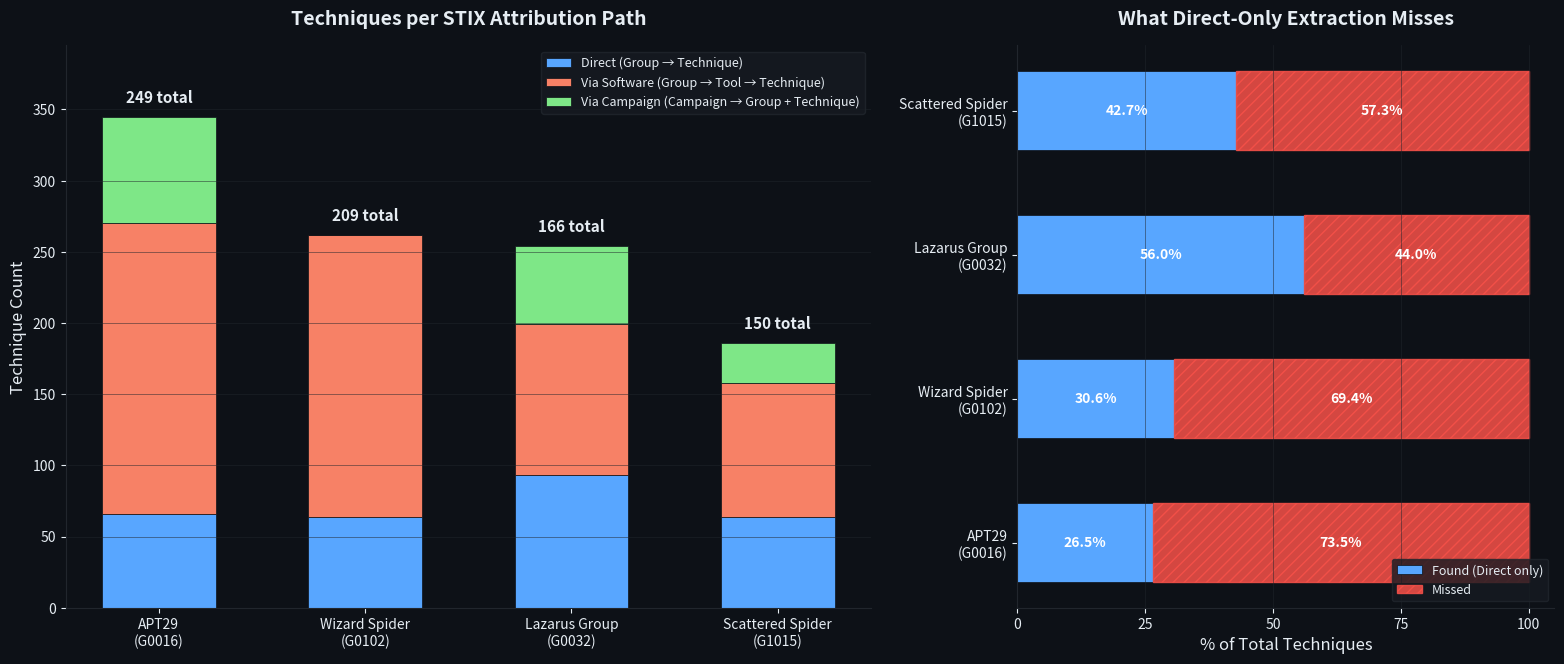

Python code for this plot:
#!/usr/bin/env python3
"""
Generate a chart showing MITRE ATT&CK technique counts per attribution path
for key threat groups. Demonstrates why three-path extraction matters.

Data sourced from Archer's mitre_procedures.csv (STIX 2.1, ATT&CK v18.1).
"""

import matplotlib.pyplot as plt
import matplotlib.ticker as ticker
import numpy as np

# --- Real data from mitre_procedures.csv ---
groups = ["APT29\n(G0016)", "Wizard Spider\n(G0102)", "Lazarus Group\n(G0032)", "Scattered Spider\n(G1015)"]
direct =    [66,  64,  93,  64]
software =  [204, 198, 106, 94]
campaign =  [75,  0,   55,  28]
total =     [249, 209, 166, 150]

# What a naive (direct-only) tool would find
naive_pct = [round(d / t * 100, 1) for d, t in zip(direct, total)]
missed_pct = [round(100 - p, 1) for p in naive_pct]

# --- Chart 1: Stacked bar — techniques by attribution path ---
fig, (ax1, ax2) = plt.subplots(1, 2, figsize=(16, 7), gridspec_kw={"width_ratios": [3, 2]})
fig.patch.set_facecolor("#0d1117")

x = np.arange(len(groups))
bar_width = 0.55

colors = {
    "direct":   "#58a6ff",
    "software": "#f78166",
    "campaign": "#7ee787",
    "bg":       "#0d1117",
    "text":     "#e6edf3",
    "grid":     "#21262d",
    "accent":   "#f0883e",
}

# Stacked bars
bars1 = ax1.bar(x, direct, bar_width, label="Direct (Group → Technique)",
                color=colors["direct"], edgecolor=colors["bg"], linewidth=0.5)
bars2 = ax1.bar(x, software, bar_width, bottom=direct,
                label="Via Software (Group → Tool → Technique)",
                color=colors["software"], edgecolor=colors["bg"], linewidth=0.5)
bars3 = ax1.bar(x, campaign, bar_width, bottom=[d + s for d, s in zip(direct, software)],
                label="Via Campaign (Campaign → Group + Technique)",
                color=colors["campaign"], edgecolor=colors["bg"], linewidth=0.5)

# Total labels on top
for i, t in enumerate(total):
    stack_top = direct[i] + software[i] + campaign[i]
    ax1.text(i, stack_top + 8, f"{t} total",
             ha="center", va="bottom", fontsize=11, fontweight="bold", color=colors["text"])

ax1.set_xticks(x)
ax1.set_xticklabels(groups, fontsize=10, color=colors["text"])
ax1.set_ylabel("Technique Count", fontsize=12, color=colors["text"])
ax1.set_title("Techniques per STIX Attribution Path", fontsize=14, fontweight="bold",
              color=colors["text"], pad=15)
ax1.legend(loc="upper right", fontsize=9, facecolor="#161b22", edgecolor=colors["grid"],
           labelcolor=colors["text"])
ax1.set_facecolor(colors["bg"])
ax1.tick_params(colors=colors["text"])
ax1.spines["top"].set_visible(False)
ax1.spines["right"].set_visible(False)
ax1.spines["left"].set_color(colors["grid"])
ax1.spines["bottom"].set_color(colors["grid"])
ax1.yaxis.set_major_locator(ticker.MultipleLocator(50))
ax1.set_ylim(0, max(d + s + c for d, s, c in zip(direct, software, campaign)) + 50)
ax1.grid(axis="y", color=colors["grid"], linewidth=0.5, alpha=0.7)

# --- Chart 2: Coverage gap — what direct-only tools miss ---
bars_found = ax2.barh(x, naive_pct, bar_width, label="Found (Direct only)",
                      color=colors["direct"], edgecolor=colors["bg"], linewidth=0.5)
bars_missed = ax2.barh(x, missed_pct, bar_width, left=naive_pct, label="Missed",
                       color="#f8514966", edgecolor="#f85149", linewidth=1.0,
                       hatch="///", alpha=0.85)

# Percentage labels
for i in range(len(groups)):
    ax2.text(naive_pct[i] / 2, i, f"{naive_pct[i]}%",
             ha="center", va="center", fontsize=10, fontweight="bold", color="white")
    if missed_pct[i] > 0:
        ax2.text(naive_pct[i] + missed_pct[i] / 2, i, f"{missed_pct[i]}%",
                 ha="center", va="center", fontsize=10, fontweight="bold", color="white")

ax2.set_yticks(x)
ax2.set_yticklabels(groups, fontsize=10, color=colors["text"])
ax2.set_xlabel("% of Total Techniques", fontsize=12, color=colors["text"])
ax2.set_title("What Direct-Only Extraction Misses", fontsize=14, fontweight="bold",
              color=colors["text"], pad=15)
ax2.legend(loc="lower right", fontsize=9, facecolor="#161b22", edgecolor=colors["grid"],
           labelcolor=colors["text"])
ax2.set_facecolor(colors["bg"])
ax2.tick_params(colors=colors["text"])
ax2.spines["top"].set_visible(False)
ax2.spines["right"].set_visible(False)
ax2.spines["left"].set_color(colors["grid"])
ax2.spines["bottom"].set_color(colors["grid"])
ax2.set_xlim(0, 105)
ax2.xaxis.set_major_locator(ticker.MultipleLocator(25))
ax2.grid(axis="x", color=colors["grid"], linewidth=0.5, alpha=0.7)

plt.tight_layout(pad=2.0)

output_path = "attribution_path_comparison.png"
plt.savefig(output_path, dpi=200, bbox_inches="tight", facecolor=fig.get_facecolor())
plt.close()
print(f"Chart saved to {output_path}")
